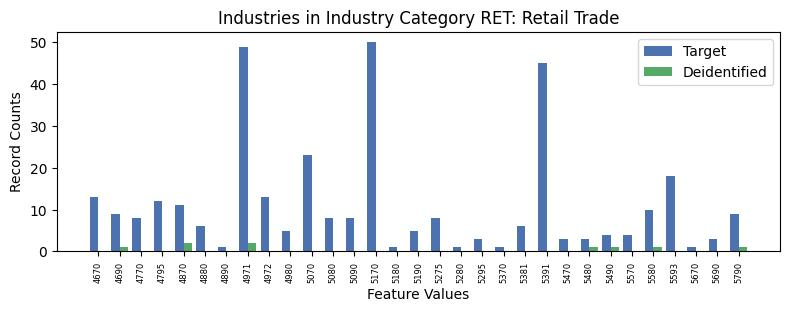

Data behind this chart, as committed beside it:
, INDP, count_target, count_deidentified
8, 4670, 13, 0.0
10, 4690, 9, 1.0
16, 4770, 8, 0.0
15, 4795, 12, 0.0
14, 4870, 11, 2.0
25, 4880, 6, 0.0
30, 4890, 1, 0.0
1, 4971, 49, 2.0
27, 4972, 13, 0.0
13, 4980, 5, 0.0
23, 5070, 23, 0.0
12, 5080, 8, 0.0
28, 5090, 8, 0.0
0, 5170, 50, 0.0
18, 5180, 1, 0.0
11, 5190, 5, 0.0
3, 5275, 8, 0.0
4, 5280, 1, 0.0
9, 5295, 3, 0.0
17, 5370, 1, 0.0
22, 5381, 6, 0.0
2, 5391, 45, 0.0
20, 5470, 3, 0.0
5, 5480, 3, 1.0
21, 5490, 4, 1.0
24, 5570, 4, 0.0
6, 5580, 10, 1.0
7, 5593, 18, 0.0
26, 5670, 1, 0.0
29, 5690, 3, 0.0
19, 5790, 9, 1.0
